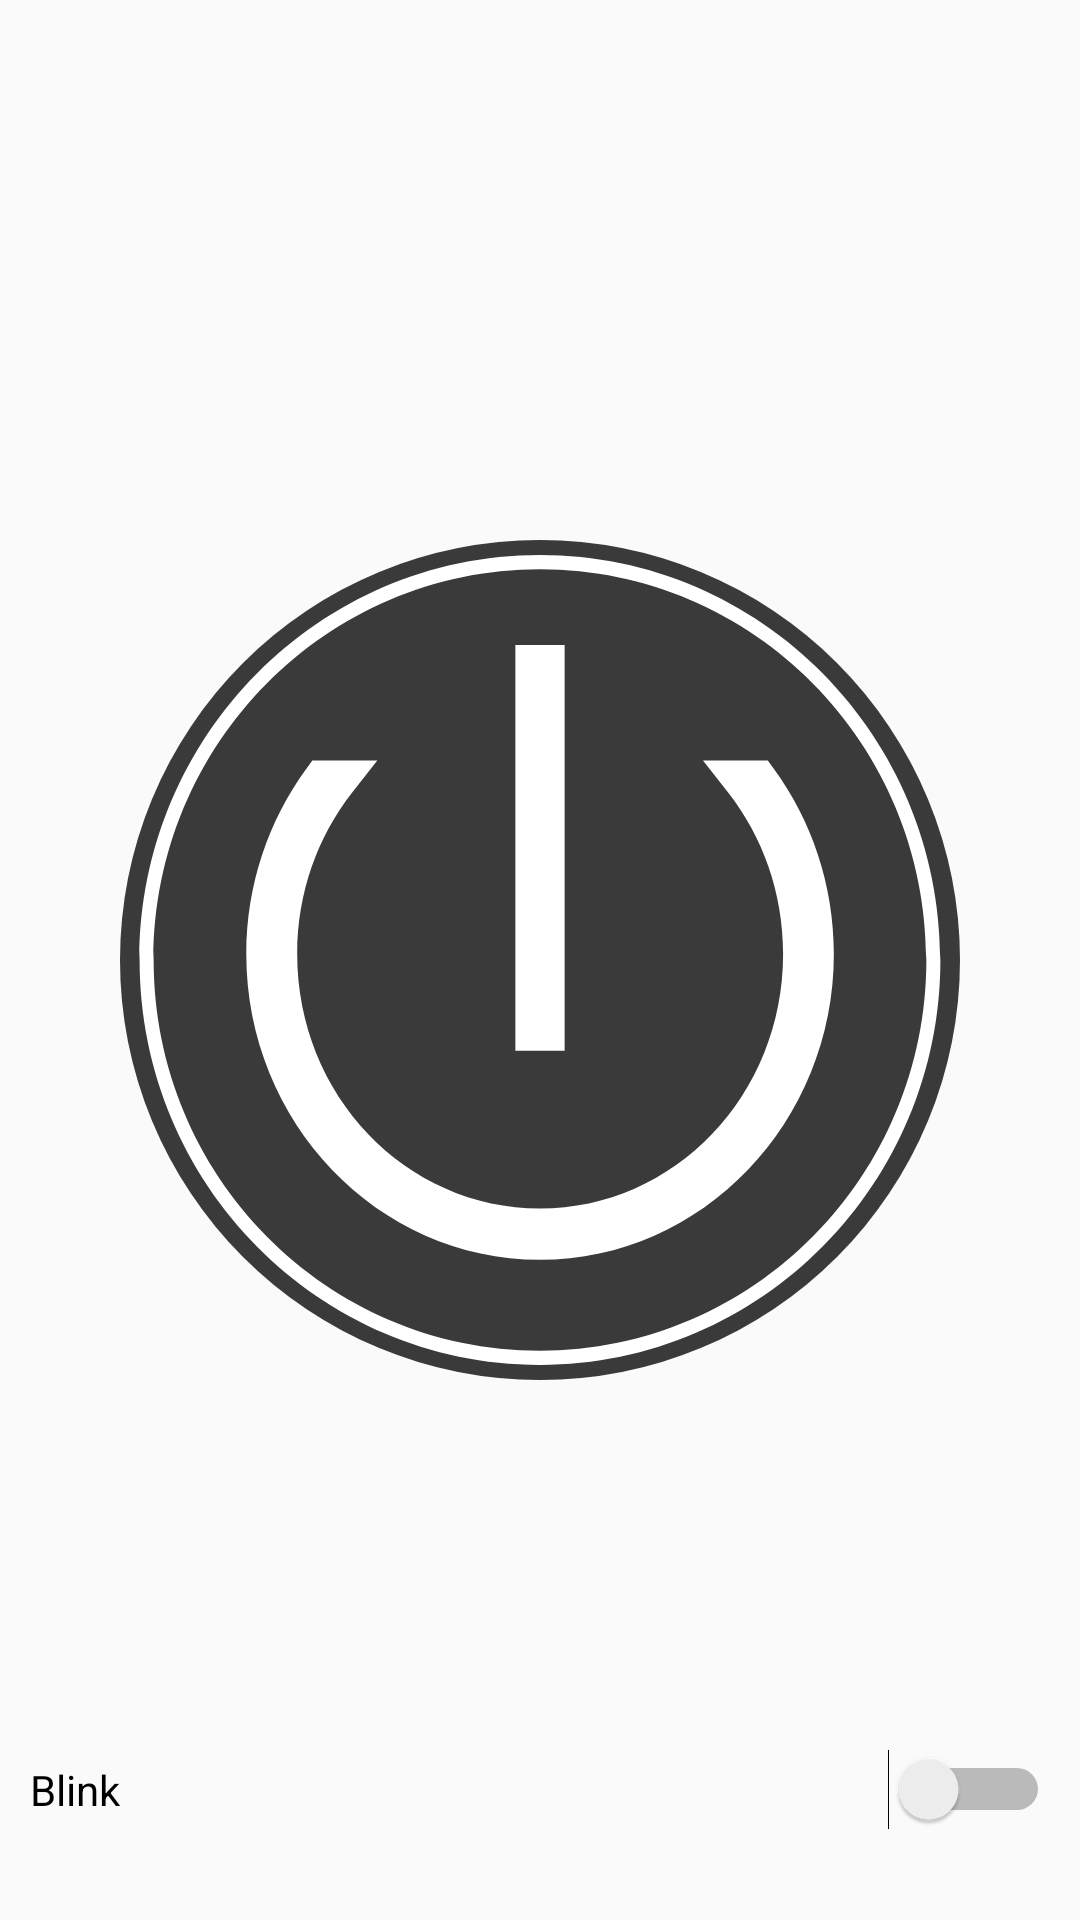

Write the Android layout XML for this screen, with the resource values it uses.
<!-- AndroidManifest.xml: application theme AppTheme -->
<!-- res/layout/fragment_main.xml -->
<?xml version="1.0" encoding="utf-8"?>
<LinearLayout
    xmlns:android="http://schemas.android.com/apk/res/android"
    xmlns:tools="http://schemas.android.com/tools"
    android:layout_width="match_parent"
    android:layout_height="match_parent"
    xmlns:app="http://schemas.android.com/apk/res-auto"
    android:orientation="vertical"
    tools:context="org.trv.alex.flashlight.MainActivity">

    <LinearLayout
        android:id="@+id/empty_layout"
        android:layout_width="match_parent"
        android:layout_height="match_parent"
        android:orientation="vertical"
        android:visibility="gone"
        android:keepScreenOn="true"/>

    <FrameLayout
        android:id="@+id/content_layout"
        android:layout_width="match_parent"
        android:layout_height="match_parent">

        <ImageButton
            android:id="@+id/toggle_flashlight"
            android:layout_gravity="center"
            android:layout_width="280dp"
            android:layout_height="280dp"
            android:background="@android:color/transparent"
            app:srcCompat="@drawable/button_off_state"/>

        <Switch
            android:id="@+id/switch_blinking"
            android:layout_width="match_parent"
            android:layout_height="wrap_content"
            android:layout_gravity="bottom"
            android:layout_marginBottom="30dp"
            android:layout_marginLeft="10dp"
            android:layout_marginRight="10dp"
            android:text="@string/blink_string"/>

    </FrameLayout>

</LinearLayout>
<!-- resources referenced by this layout -->
<resources>
  <!-- drawable button_off_state (drawable) -->
  <?xml version="1.0" encoding="utf-8"?>
  <selector xmlns:android="http://schemas.android.com/apk/res/android">
  
      <item android:drawable="@drawable/ic_state_off_pressed_button"
            android:state_pressed="true"/>
  
      <item android:drawable="@drawable/ic_state_off_button"/>
  
  </selector>
  <string name="blink_string">Blink</string>
  <style name="AppTheme" parent="Theme.AppCompat.Light.NoActionBar">
          
          <item name="colorPrimary">@color/colorPrimary</item>
          <item name="colorPrimaryDark">@color/colorPrimaryDark</item>
          <item name="colorAccent">@color/colorAccent</item>
      </style>
  <!-- drawable ic_state_off_pressed_button (drawable) -->
  <vector android:height="280dp" android:viewportHeight="111.88095"
      android:viewportWidth="111.88095" android:width="280dp" xmlns:android="http://schemas.android.com/apk/res/android">
      <path android:fillAlpha="1" android:fillColor="#000000"
          android:fillType="nonZero"
          android:pathData="M55.94,55.94m-55.94,0a55.94,55.94 0,1 1,111.88 0a55.94,55.94 0,1 1,-111.88 0"
          android:strokeAlpha="1" android:strokeColor="#00000000" android:strokeWidth="2"/>
      <path android:fillAlpha="1" android:fillColor="#ffffff"
          android:fillType="nonZero"
          android:pathData="m55.94,2.01c-29.44,0 -53.33,24.16 -53.33,53.93 0,29.78 23.89,53.93 53.33,53.93 29.44,0 53.33,-24.16 53.33,-53.93 0,-29.78 -23.89,-53.93 -53.33,-53.93zM55.94,3.9c28.43,0 51.46,23.29 51.46,52.04 0,28.75 -23.03,52.04 -51.46,52.04 -28.43,0 -51.46,-23.29 -51.46,-52.04 0,-28.75 23.03,-52.04 51.46,-52.04z"
          android:strokeAlpha="1" android:strokeColor="#00000000"
          android:strokeLineCap="butt" android:strokeLineJoin="miter" android:strokeWidth="1.88379776"/>
      <path android:fillAlpha="1" android:fillColor="#ffffff"
          android:fillType="nonZero"
          android:pathData="m52.66,13.99v54.05h6.56v-54.05z"
          android:strokeAlpha="1" android:strokeColor="#00000000"
          android:strokeLineCap="butt" android:strokeLineJoin="miter" android:strokeWidth="6.56499958"/>
      <path android:fillAlpha="1" android:fillColor="#ffffff"
          android:fillType="nonZero"
          android:pathData="m25.62,29.37 l-0.8,1.09c-5.02,6.86 -8,15.42 -8,24.68 0,22.4 17.49,40.73 39.13,40.73 21.63,0 39.13,-18.33 39.13,-40.73 0,-9.26 -2.98,-17.82 -8,-24.68l-0.8,-1.09h-8.63l3.37,4.31c4.56,5.84 7.3,13.29 7.3,21.46 0,18.83 -14.51,33.9 -32.36,33.9 -17.85,0 -32.36,-15.08 -32.36,-33.9 0,-8.16 2.74,-15.62 7.3,-21.46l3.37,-4.31z"
          android:strokeAlpha="1" android:strokeColor="#00000000"
          android:strokeLineCap="butt" android:strokeLineJoin="miter" android:strokeWidth="5.33456326"/>
  </vector>
  <!-- drawable ic_state_off_button: vector/xml drawable (drawable, 2008 chars, omitted) -->
  <color name="colorPrimary">#3A3A3A</color>
  <color name="colorPrimaryDark">#303030</color>
  <color name="colorAccent">#039be5</color>
</resources>
